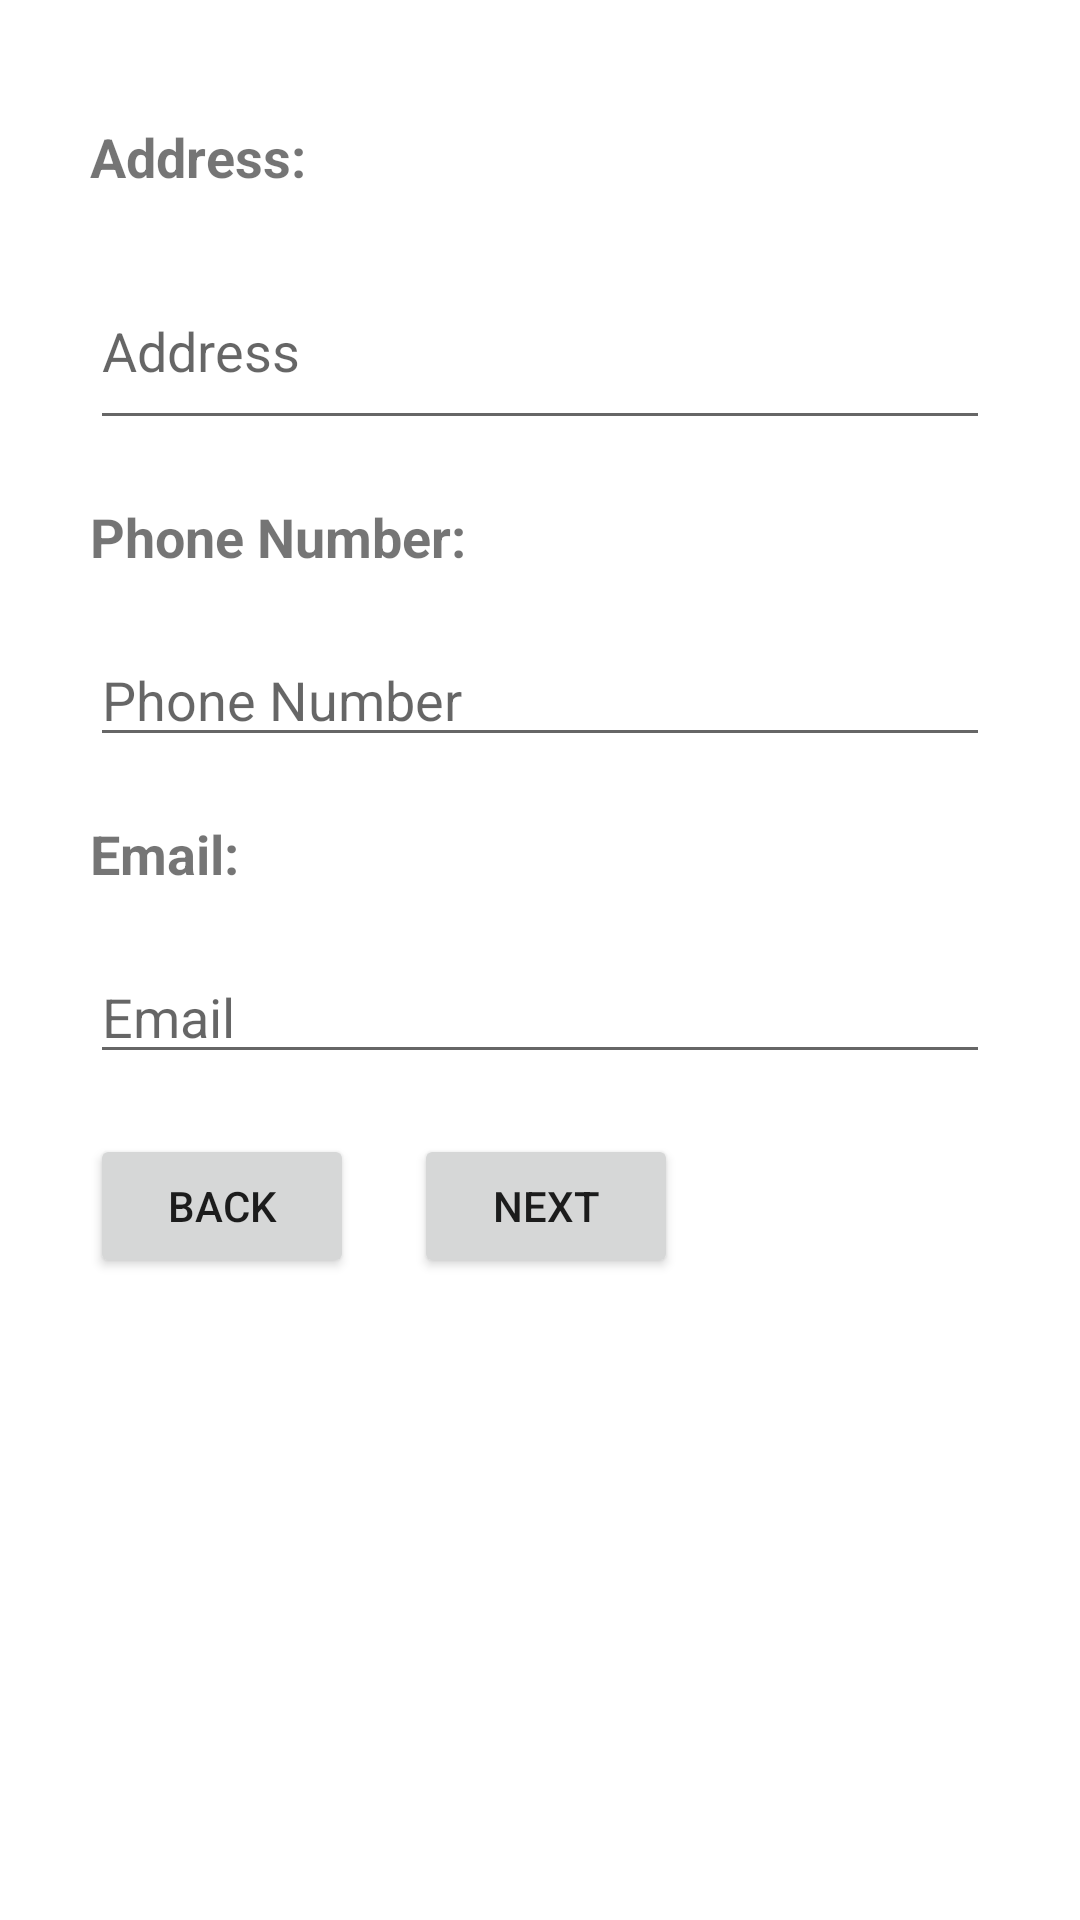

Produce the Android XML layout that renders to this screen, including the resource entries it uses.
<!-- AndroidManifest.xml: application theme Theme.Mall -->
<!-- res/layout/second_cart_fragment.xml -->
<?xml version="1.0" encoding="utf-8"?>
<LinearLayout xmlns:android="http://schemas.android.com/apk/res/android"
    android:layout_width="match_parent"
    android:layout_height="match_parent"
    android:orientation="vertical"
    android:padding="30dp">

    <TextView
        android:layout_width="wrap_content"
        android:layout_height="wrap_content"
        android:textSize="18sp"
        android:text="Address:"
        android:textStyle="bold"
        android:layout_marginTop="10dp"/>

    <EditText
        android:layout_width="match_parent"
        android:layout_height="wrap_content"
        android:hint="Address"
        android:lines="2"
        android:layout_marginTop="20dp"
        android:id="@+id/edtAddress"/>

    <TextView
        android:layout_width="wrap_content"
        android:layout_height="wrap_content"
        android:textSize="18sp"
        android:text="Phone Number:"
        android:textStyle="bold"
        android:layout_marginTop="20dp"/>

    <EditText
        android:layout_width="match_parent"
        android:layout_height="wrap_content"
        android:hint="Phone Number"
        android:layout_marginTop="20dp"
        android:id="@+id/edtPhoneNumber"
        android:inputType="number"/>

    <TextView
        android:layout_width="wrap_content"
        android:layout_height="wrap_content"
        android:textSize="18sp"
        android:text="Email:"
        android:textStyle="bold"
        android:layout_marginTop="20dp"/>

    <EditText
        android:layout_width="match_parent"
        android:layout_height="wrap_content"
        android:hint="Email"
        android:layout_marginTop="20dp"
        android:id="@+id/edtEmail"/>

    <TextView
        android:layout_width="wrap_content"
        android:layout_height="wrap_content"
        android:text="Warning"
        android:id="@+id/txtWarningSecond"
        android:textColor="#FA0202"
        android:visibility="gone"/>


    <LinearLayout
        android:layout_width="wrap_content"
        android:layout_height="wrap_content"
        android:orientation="horizontal"
        android:id="@+id/btnLinLay"
        android:layout_marginTop="20dp">


        <Button
            android:layout_width="wrap_content"
            android:layout_height="wrap_content"
            android:text="BACK"
            android:id="@+id/btnBack"
            android:layout_marginEnd="20dp"/>

        <Button
            android:layout_width="wrap_content"
            android:layout_height="wrap_content"
            android:text="NEXT"
            android:id="@+id/btnNext"
            android:layout_marginEnd="20dp"
            />

    </LinearLayout>







</LinearLayout>
<!-- resources referenced by this layout -->
<resources>
  <style name="Theme.Mall" parent="Theme.MaterialComponents.Light.NoActionBar">
          
          <item name="colorPrimary">@color/main_green</item>
          <item name="colorPrimaryVariant">@color/main_green</item>
          <item name="colorOnPrimary">@color/white</item>
          
          <item name="colorSecondary">@color/teal_200</item>
          <item name="colorSecondaryVariant">@color/teal_700</item>
          <item name="colorOnSecondary">@color/black</item>
          
          <item name="android:statusBarColor">?attr/colorPrimaryVariant</item>
          
      </style>
  <color name="main_green">#2B792C</color>
  <color name="white">#FFFFFFFF</color>
  <color name="teal_200">#FF03DAC5</color>
  <color name="teal_700">#FF018786</color>
  <color name="black">#FF000000</color>
</resources>
